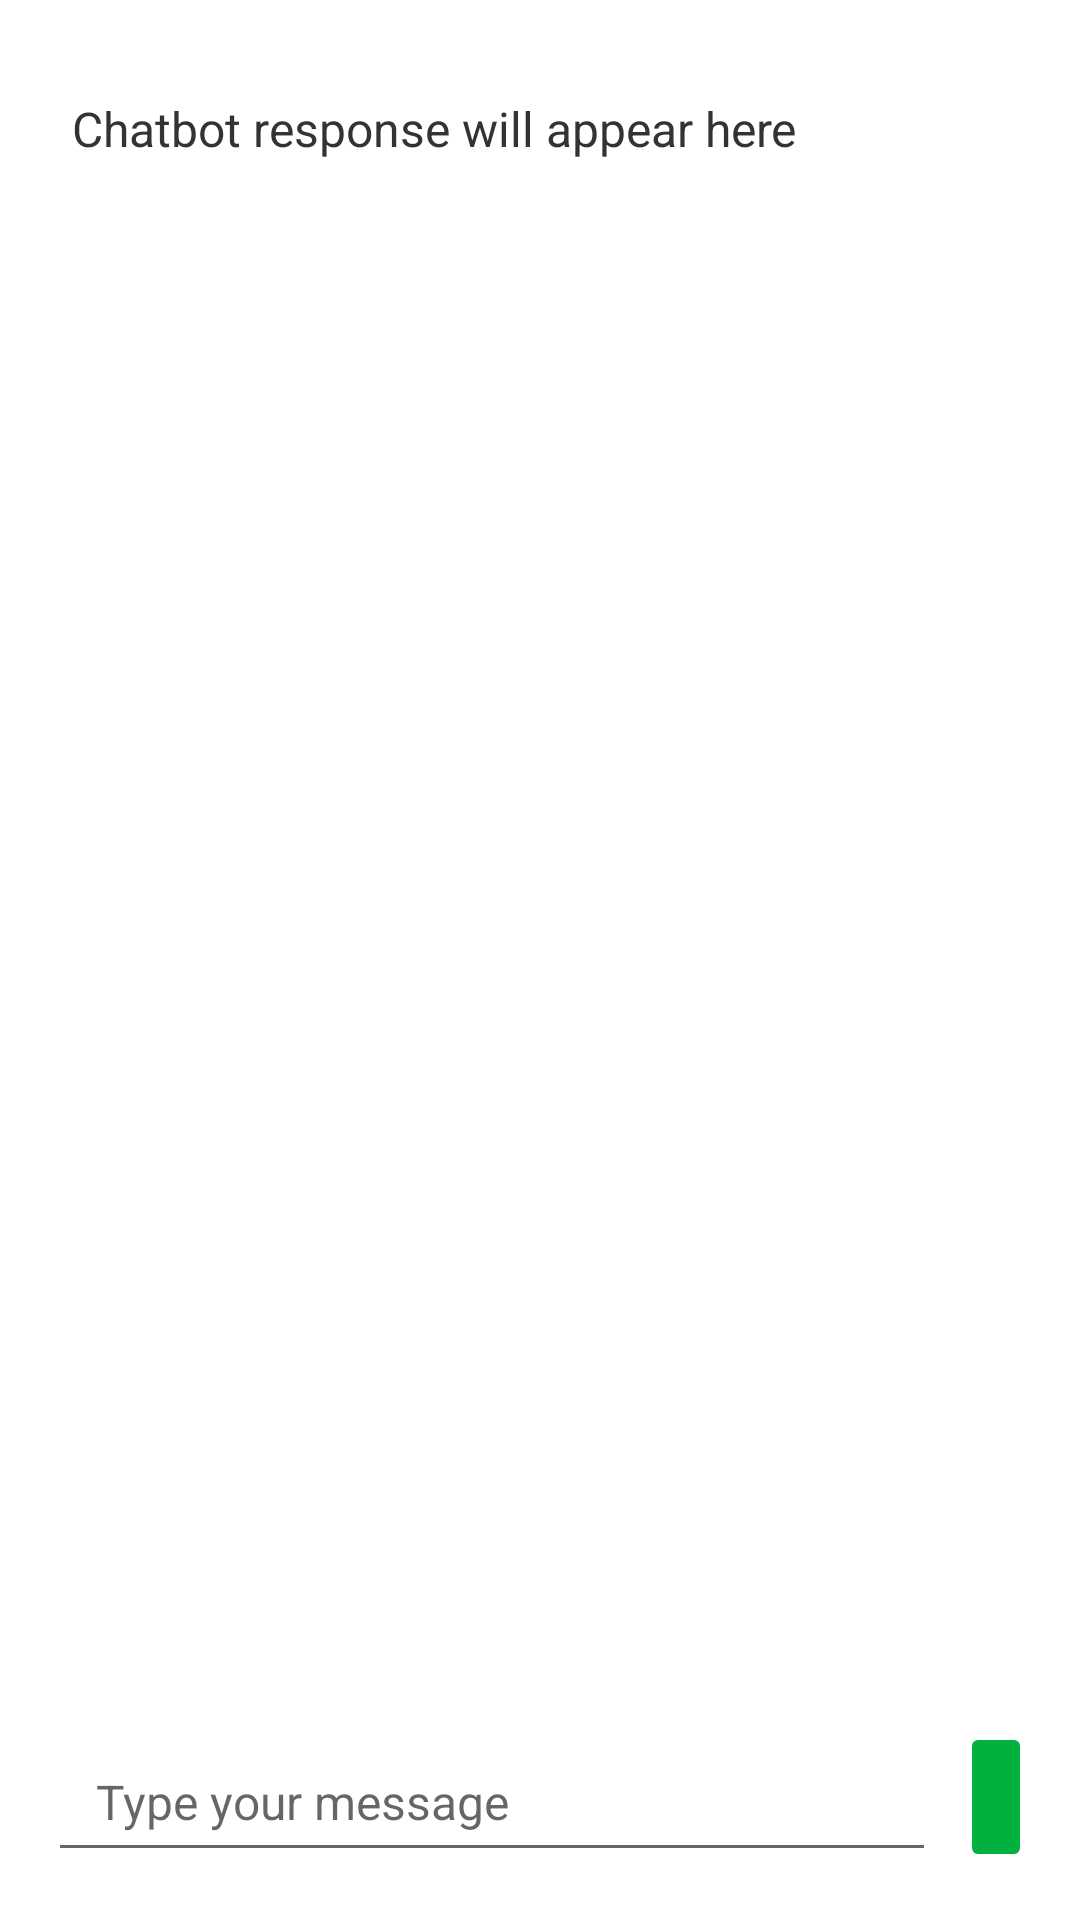

Layout XML and referenced resources for this Android screen:
<!-- AndroidManifest.xml: application theme Theme.VrikshVeda -->
<!-- res/layout/activity_chat.xml -->
<?xml version="1.0" encoding="utf-8"?>
<LinearLayout xmlns:android="http://schemas.android.com/apk/res/android"
    xmlns:tools="http://schemas.android.com/tools"
    android:layout_width="match_parent"
    android:layout_height="match_parent"
    android:orientation="vertical"
    android:padding="16dp">

    <ScrollView
        android:layout_width="match_parent"
        android:layout_height="0dp"
        android:layout_weight="1">
        <LinearLayout
            android:orientation="vertical"
            android:layout_width="match_parent"
            android:layout_height="wrap_content"
            android:paddingEnd="8dp"
            android:paddingStart="8dp">

            
            <TextView
                android:id="@+id/chatResponse"
                android:layout_width="match_parent"
                android:layout_height="wrap_content"
                android:text="Chatbot response will appear here"
                android:textSize="16sp"
                android:textColor="#333333"
                android:paddingTop="16dp"
                android:layout_marginBottom="8dp" />

        </LinearLayout>
    </ScrollView>

    
    <LinearLayout
        android:layout_width="match_parent"
        android:layout_height="wrap_content"
        android:orientation="horizontal"
        android:paddingTop="16dp">

        <EditText
            android:id="@+id/messageInput"
            android:layout_width="0dp"
            android:layout_height="50dp"
            android:layout_weight="1"
            android:hint="Type your message"
            android:paddingStart="16dp"
            android:paddingEnd="16dp"
            android:layout_marginEnd="8dp"
            android:textColor="#000000"
            android:textSize="16sp" />

        <ImageButton
            android:id="@+id/sendButton"
            android:layout_width="wrap_content"
            android:layout_height="50dp"
            android:layout_gravity="center_vertical"
            android:backgroundTint="@color/primaryColor"
            android:src="@drawable/ic_send"
            android:textColor="#ffffff"
            android:textSize="16sp"
            tools:ignore="SpeakableTextPresentCheck" />
    </LinearLayout>

</LinearLayout>
<!-- resources referenced by this layout -->
<resources>
  <color name="primaryColor">#00B140</color>
  <style name="Theme.VrikshVeda" parent="Theme.MaterialComponents.DayNight.NoActionBar" />
</resources>
